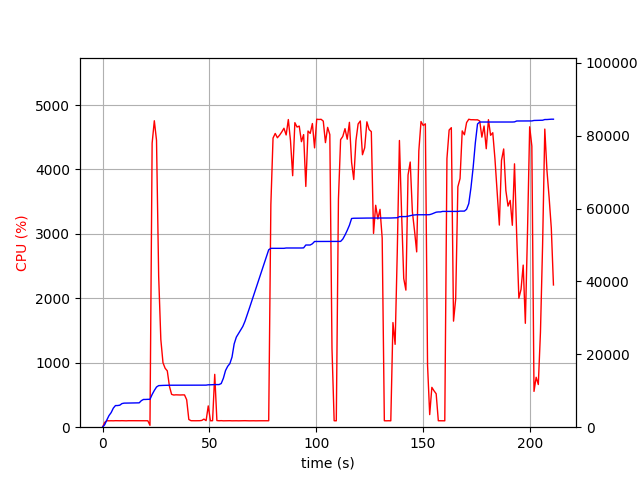

Values plotted in this chart, from the file beside it:
elapsed_time, nproc, cpu, mem_real, mem_virtual
4.00543212890625e-05, 1, 0.0, 8.984, 3186
1.007, 1, 74.5, 688.7, 1688
2.014, 1, 100.2, 1997, 3656
3.022, 1, 99.2, 3193, 5000
4.03, 1, 100.2, 4009, 6786
5.038, 1, 99.2, 5231, 8578
6.046, 1, 101.2, 5939, 8690
7.053, 1, 100.2, 5945, 8690
8.062, 1, 100.1, 6039, 8702
9.07, 1, 101.2, 6479, 8702
10.08, 1, 100.1, 6607, 8702
11.09, 1, 99.2, 6621, 8702
12.1, 1, 101.0, 6631, 8702
13.11, 1, 101.0, 6641, 8702
14.12, 1, 100.9, 6685, 8702
15.13, 1, 99.9, 6685, 8702
16.14, 1, 100.0, 6685, 8702
17.15, 1, 102.0, 6685, 8702
18.16, 1, 99.9, 7289, 10750
19.17, 1, 100.0, 7617, 10750
20.18, 1, 100.0, 7617, 10750
21.19, 1, 100.0, 7651, 10750
22.2, 2, 28.7, 7651, 10750
23.21, 1, 4408, 8984, 15489
24.23, 1, 4756, 10084, 16651
25.26, 1, 4453, 11028, 17634
26.27, 1, 2343, 11415, 18048
27.28, 1, 1362, 11455, 18064
28.29, 1, 1000, 11475, 18064
29.29, 1, 914.6, 11499, 18120
30.3, 1, 874.2, 11499, 18120
31.31, 1, 634.3, 11521, 18200
32.32, 1, 509.8, 11521, 18200
33.33, 1, 499.3, 11521, 18200
34.33, 1, 502.4, 11533, 18200
35.34, 1, 501.2, 11533, 18200
36.35, 1, 499.9, 11533, 18200
37.36, 1, 501.4, 11533, 18200
38.36, 1, 501.0, 11533, 18200
39.37, 1, 425.9, 11533, 18200
40.38, 1, 119.8, 11533, 18200
41.4, 1, 100.9, 11533, 18200
42.41, 1, 100.0, 11533, 18200
43.41, 1, 100.1, 11533, 18200
44.42, 1, 100.0, 11533, 18200
45.43, 1, 101.0, 11533, 18200
46.45, 1, 104.9, 11533, 18200
47.46, 1, 125.7, 11545, 18328
48.47, 1, 101.9, 11545, 18328
49.48, 1, 330.7, 11639, 18328
50.49, 1, 99.9, 11641, 18328
51.5, 1, 100.9, 11685, 18488
52.51, 1, 820.3, 11699, 18489
53.52, 1, 102.9, 11699, 18489
54.53, 1, 99.9, 11699, 18489
55.54, 1, 101.8, 11985, 21065
56.55, 1, 99.0, 13433, 21065
57.56, 1, 100.0, 15561, 26185
58.57, 1, 99.9, 16717, 26377
59.58, 1, 100.9, 17451, 26377
... 149 more rows
